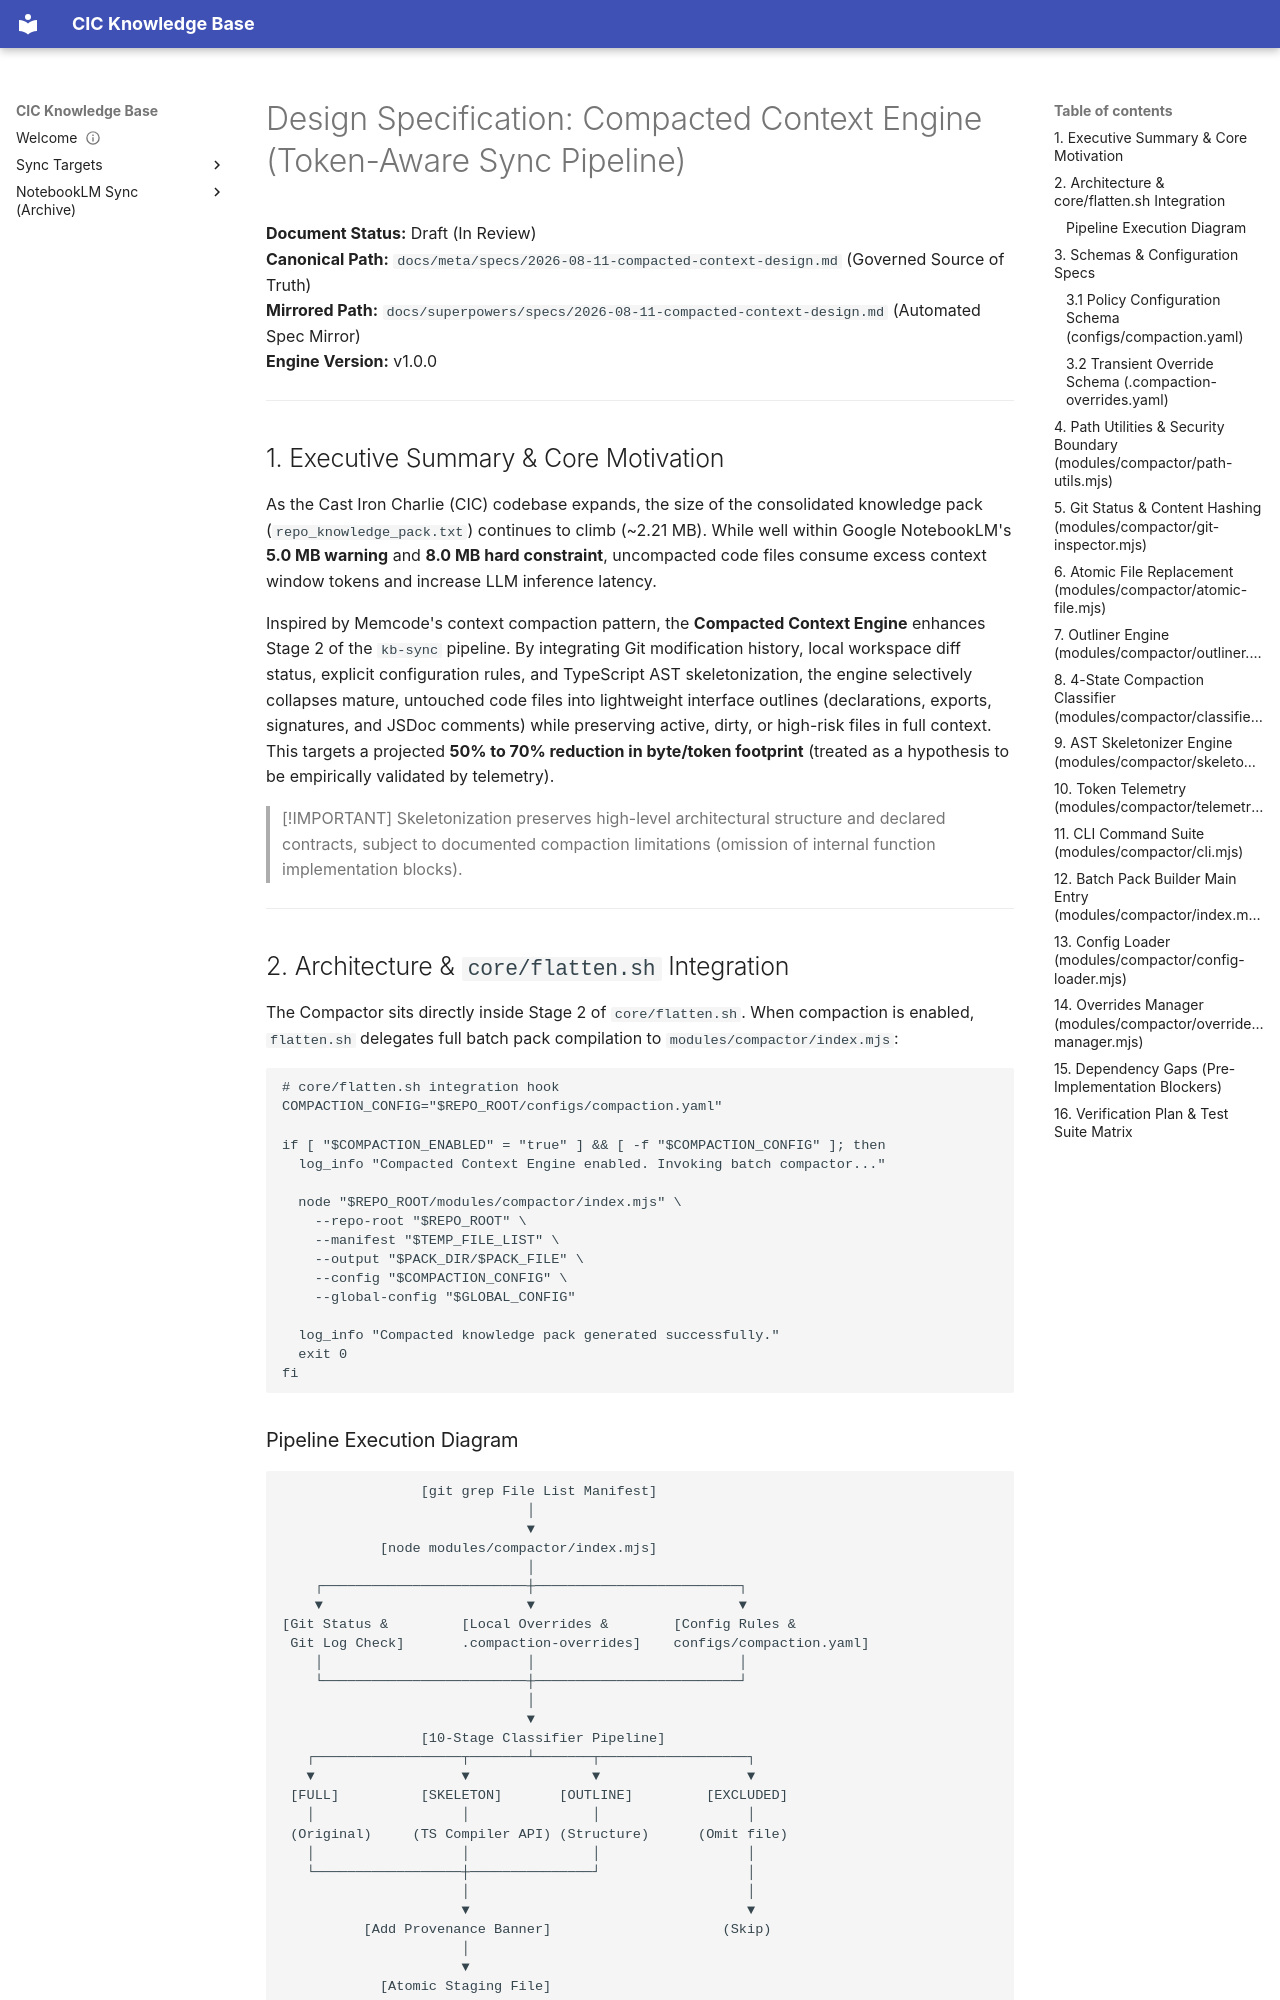

repository: sorensencc-dotcom/kb-sync · page: meta/specs/2026-08-11-compacted-context-design/index.html · generator: mkdocs

---
title: "2026 08 11 compacted context design"
category: wiki
tags: ["spec"]
status: "active"
---

# Design Specification: Compacted Context Engine (Token-Aware Sync Pipeline)

**Document Status:** Draft (In Review)  
**Canonical Path:** `docs/meta/specs/2026-08-11-compacted-context-design.md` (Governed Source of Truth)  
**Mirrored Path:** `docs/superpowers/specs/2026-08-11-compacted-context-design.md` (Automated Spec Mirror)  
**Engine Version:** v1.0.0  

---

## 1. Executive Summary & Core Motivation

As the Cast Iron Charlie (CIC) codebase expands, the size of the consolidated knowledge pack (`repo_knowledge_pack.txt`) continues to climb (~2.21 MB). While well within Google NotebookLM's **5.0 MB warning** and **8.0 MB hard constraint**, uncompacted code files consume excess context window tokens and increase LLM inference latency.

Inspired by Memcode's context compaction pattern, the **Compacted Context Engine** enhances Stage 2 of the `kb-sync` pipeline. By integrating Git modification history, local workspace diff status, explicit configuration rules, and TypeScript AST skeletonization, the engine selectively collapses mature, untouched code files into lightweight interface outlines (declarations, exports, signatures, and JSDoc comments) while preserving active, dirty, or high-risk files in full context. This targets a projected **50% to 70% reduction in byte/token footprint** (treated as a hypothesis to be empirically validated by telemetry).

> [!IMPORTANT]
> Skeletonization preserves high-level architectural structure and declared contracts, subject to documented compaction limitations (omission of internal function implementation blocks).

---

## 2. Architecture & `core/flatten.sh` Integration

The Compactor sits directly inside Stage 2 of `core/flatten.sh`. When compaction is enabled, `flatten.sh` delegates full batch pack compilation to `modules/compactor/index.mjs`:

```bash
# core/flatten.sh integration hook
COMPACTION_CONFIG="$REPO_ROOT/configs/compaction.yaml"

if [ "$COMPACTION_ENABLED" = "true" ] && [ -f "$COMPACTION_CONFIG" ]; then
  log_info "Compacted Context Engine enabled. Invoking batch compactor..."
  
  node "$REPO_ROOT/modules/compactor/index.mjs" \
    --repo-root "$REPO_ROOT" \
    --manifest "$TEMP_FILE_LIST" \
    --output "$PACK_DIR/$PACK_FILE" \
    --config "$COMPACTION_CONFIG" \
    --global-config "$GLOBAL_CONFIG"
    
  log_info "Compacted knowledge pack generated successfully."
  exit 0
fi
```
